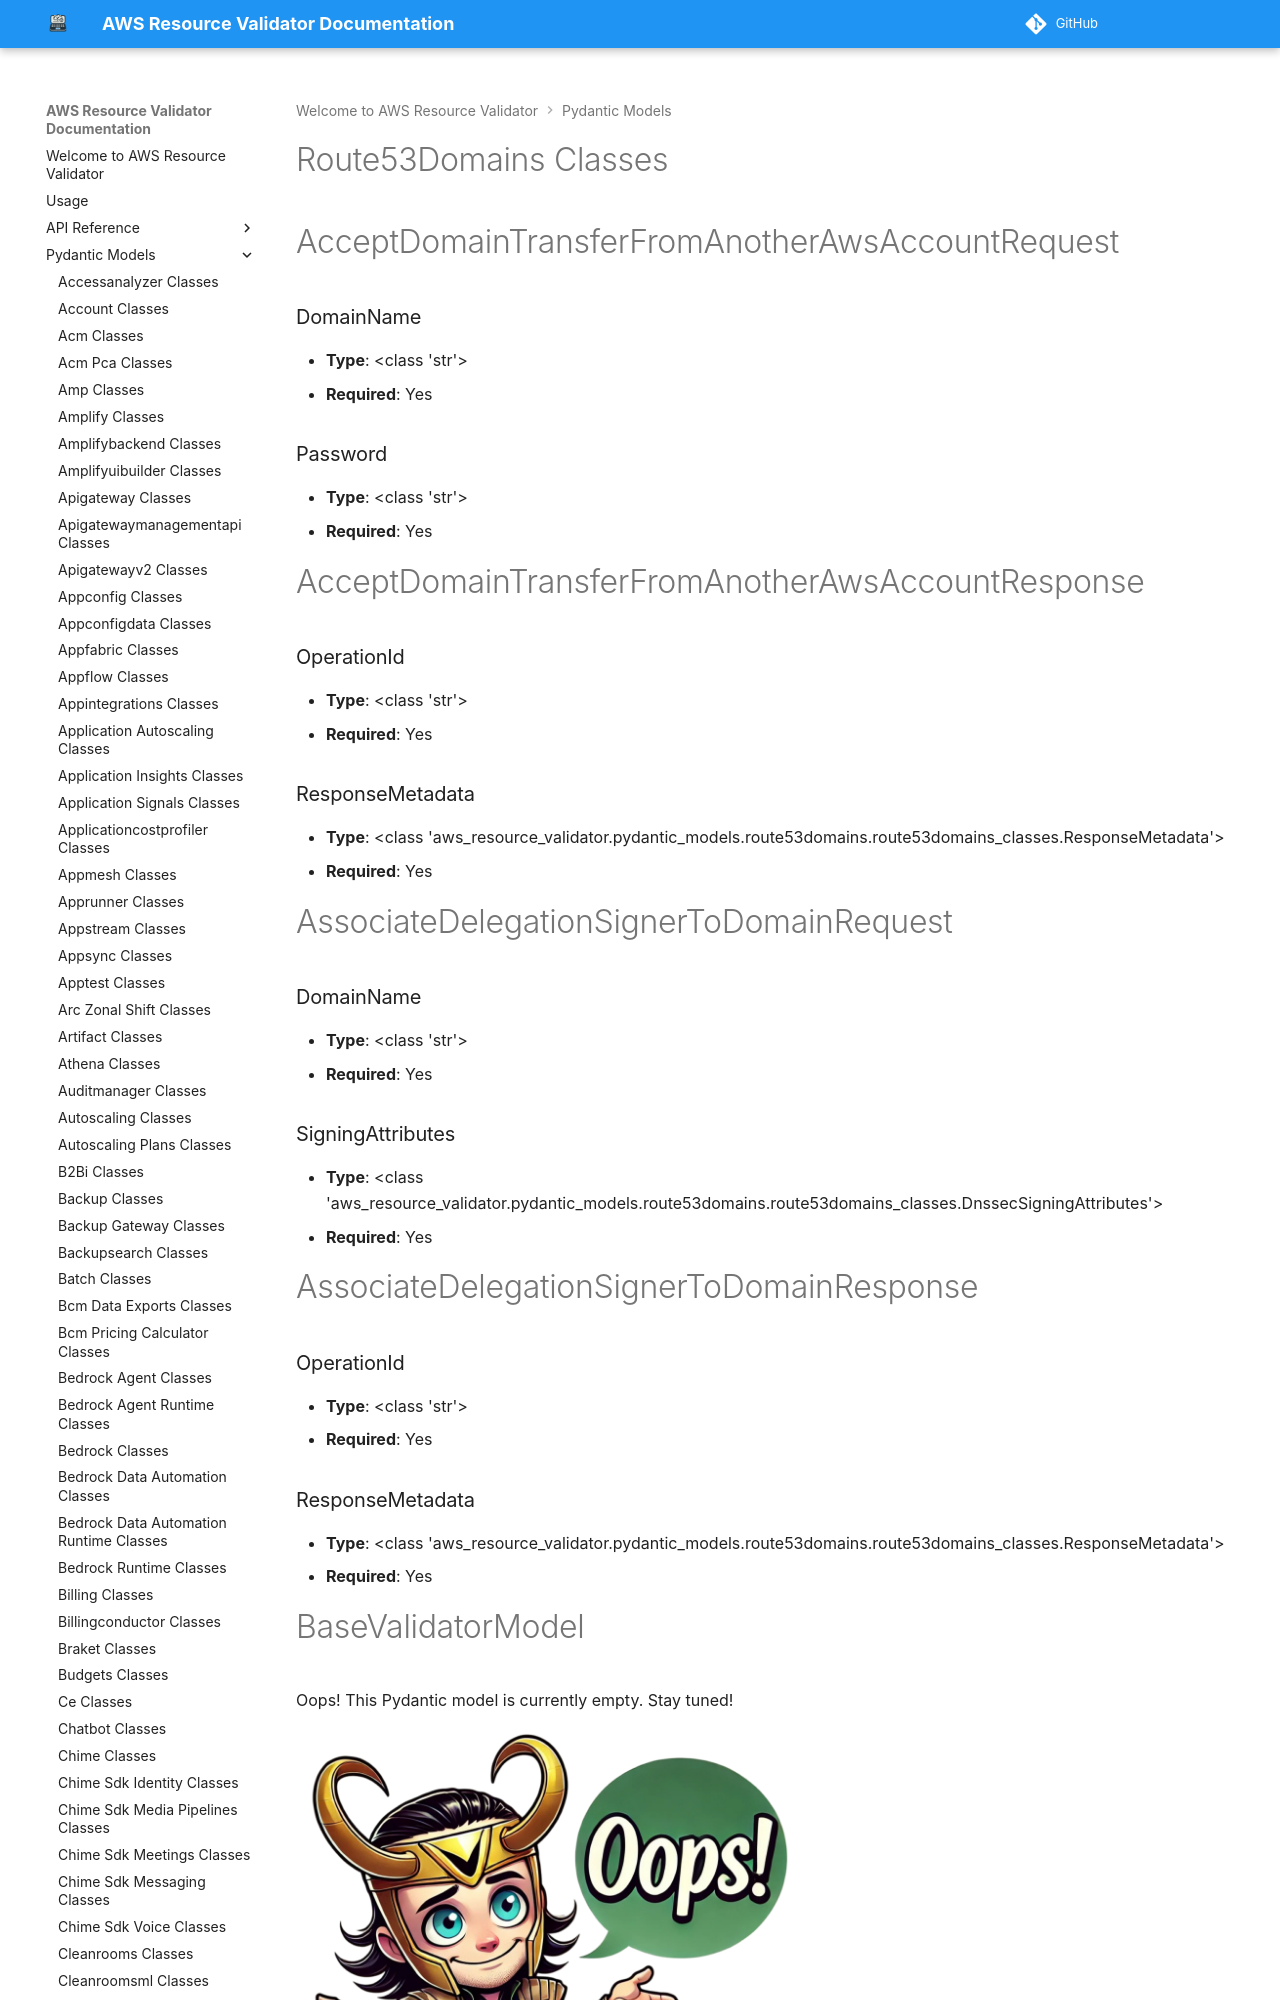

repository: CoreOxide/aws_resource_validator · page: pydantic_models/route53domains_classes/index.html · generator: mkdocs

# Route53Domains Classes

# AcceptDomainTransferFromAnotherAwsAccountRequest

### DomainName
- **Type**: <class 'str'>
- **Required**: Yes

### Password
- **Type**: <class 'str'>
- **Required**: Yes


# AcceptDomainTransferFromAnotherAwsAccountResponse

### OperationId
- **Type**: <class 'str'>
- **Required**: Yes

### ResponseMetadata
- **Type**: <class 'aws_resource_validator.pydantic_models.route53domains.route53domains_classes.ResponseMetadata'>
- **Required**: Yes


# AssociateDelegationSignerToDomainRequest

### DomainName
- **Type**: <class 'str'>
- **Required**: Yes

### SigningAttributes
- **Type**: <class 'aws_resource_validator.pydantic_models.route53domains.route53domains_classes.DnssecSigningAttributes'>
- **Required**: Yes


# AssociateDelegationSignerToDomainResponse

### OperationId
- **Type**: <class 'str'>
- **Required**: Yes

### ResponseMetadata
- **Type**: <class 'aws_resource_validator.pydantic_models.route53domains.route53domains_classes.ResponseMetadata'>
- **Required**: Yes


# BaseValidatorModel

Oops! This Pydantic model is currently empty. Stay tuned!

<img src="/aws_resource_validator/images/oops_loki.png" width="500" height="400" title="Oops Loki">

# BillingRecord

### DomainName
- **Type**: typing.Optional[str]
